Run: headless pygame with SDL's dummy video driver; simulated clock (each Clock.tick advances the game by its frame time, no real sleeping); random seed 0; keys injected as events and as key.get_pressed() state; no mouse input.
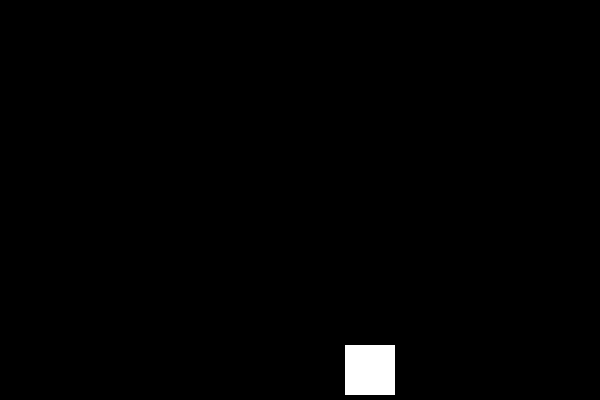
Frame 1 of 4 · flips 1–60 · no input
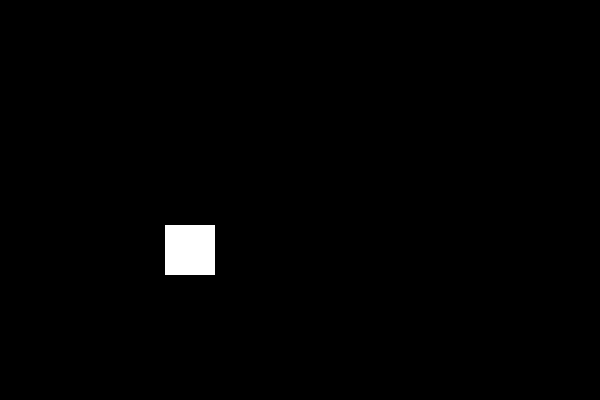
Frame 2 of 4 · flips 61–180 · tapped SPACE, RETURN · held RIGHT (→), D
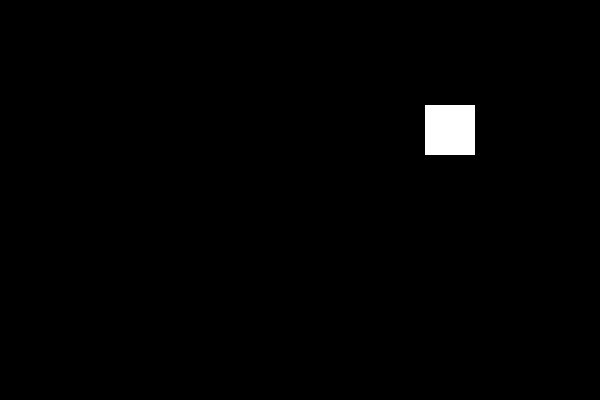
Frame 3 of 4 · flips 181–300 · held DOWN (↓), S
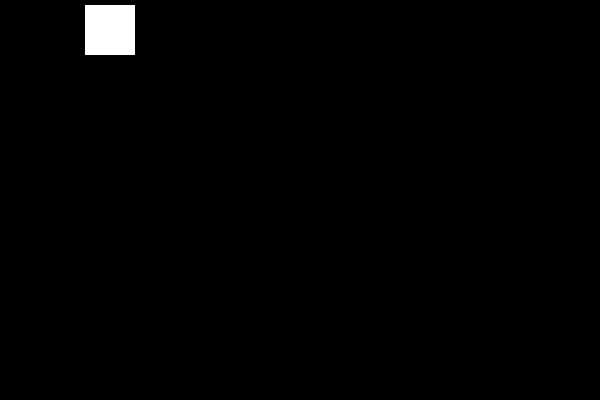
Frame 4 of 4 · flips 301–420 · held LEFT (←), A, UP (↑), W

The pygame program that drew these frames:

import pygame, sys

pygame.init()

BLACK=(0,0,0)
WHITE=(255,255,255)
#GREEN=(0,255,0)
#RED=(255,0,0)
#BLUE=(0,0,255)

size = (600,400)
screen = pygame.display.set_mode(size)
pygame.display.set_caption('Pong')
done = False
screen.fill(BLACK)
#Start position and speed of the rectange, draw it
rect_x = 50
rect_y = 50
rect_change_x = 5
rect_change_y = 5
pygame.draw.rect(screen, WHITE, [rect_x,rect_y,50,50])
#program loop
while not done:
    for event in pygame.event.get():
        if event.type == pygame.QUIT:
            done = True
            pygame.quit()
            sys.exit()
    #erase the screen
    screen.fill(BLACK)
    #draw the rectangle
    pygame.draw.rect(screen, WHITE, [rect_x,rect_y,50,50])
    #change the rectangle starting point
    if rect_y > size[1]-50 or rect_y < 0:
        rect_change_y = -1 * rect_change_y
    if rect_x > size[0]-50 or rect_x < 0:
        rect_change_x = -1 * rect_change_x
    rect_x += rect_change_x
    rect_y += rect_change_y
    pygame.display.flip()
